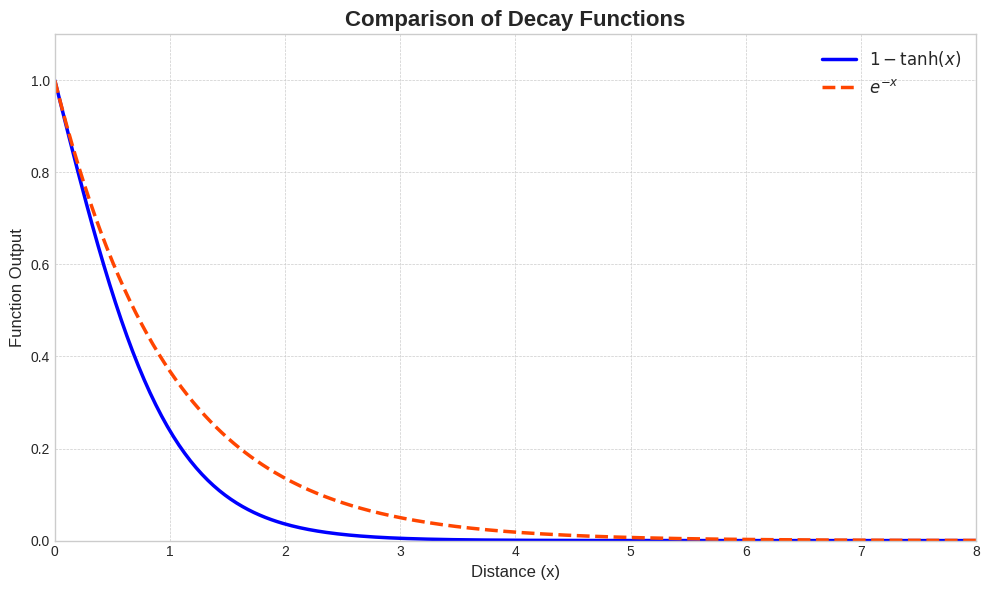

The matplotlib source for this figure:
import numpy as np
import matplotlib.pyplot as plt

def plot_comparison():
    """
    Generates and displays a 2D plot comparing the functions
    1 - tanh(x) and exp(-x).
    """
    # --- 1. Create the data ---
    # Generate a range of x-values (representing distance) from 0 to 10
    # We use a fine grid for a smooth curve.
    x = np.linspace(0, 10, 400)

    # Calculate the corresponding y-values for each function
    y_tanh = 1 - np.tanh(x)
    y_exp = np.exp(-x)

    # --- 2. Create the plot ---
    plt.style.use('seaborn-v0_8-whitegrid') # Use a nice-looking style for the plot
    fig, ax = plt.subplots(figsize=(10, 6))

    # Plot both functions on the same axes for direct comparison
    ax.plot(x, y_tanh, label=r'$1 - \tanh(x)$', color='blue', linewidth=2.5)
    ax.plot(x, y_exp, label=r'$e^{-x}$', color='orangered', linewidth=2.5, linestyle='--')

    # --- 3. Add titles and labels for clarity ---
    ax.set_title('Comparison of Decay Functions', fontsize=16, fontweight='bold')
    ax.set_xlabel('Distance (x)', fontsize=12)
    ax.set_ylabel('Function Output', fontsize=12)

    # Set the limits for the axes to focus on the interesting part
    ax.set_xlim(0, 8)
    ax.set_ylim(0, 1.1)

    # Add a legend to identify which line is which
    ax.legend(fontsize=12)

    # Add grid lines for better readability
    ax.grid(True, which='both', linestyle='--', linewidth=0.5)

    # --- 4. Display the plot ---
    plt.tight_layout()
    plt.show()

if __name__ == '__main__':
    # Call the main plotting function
    plot_comparison()
